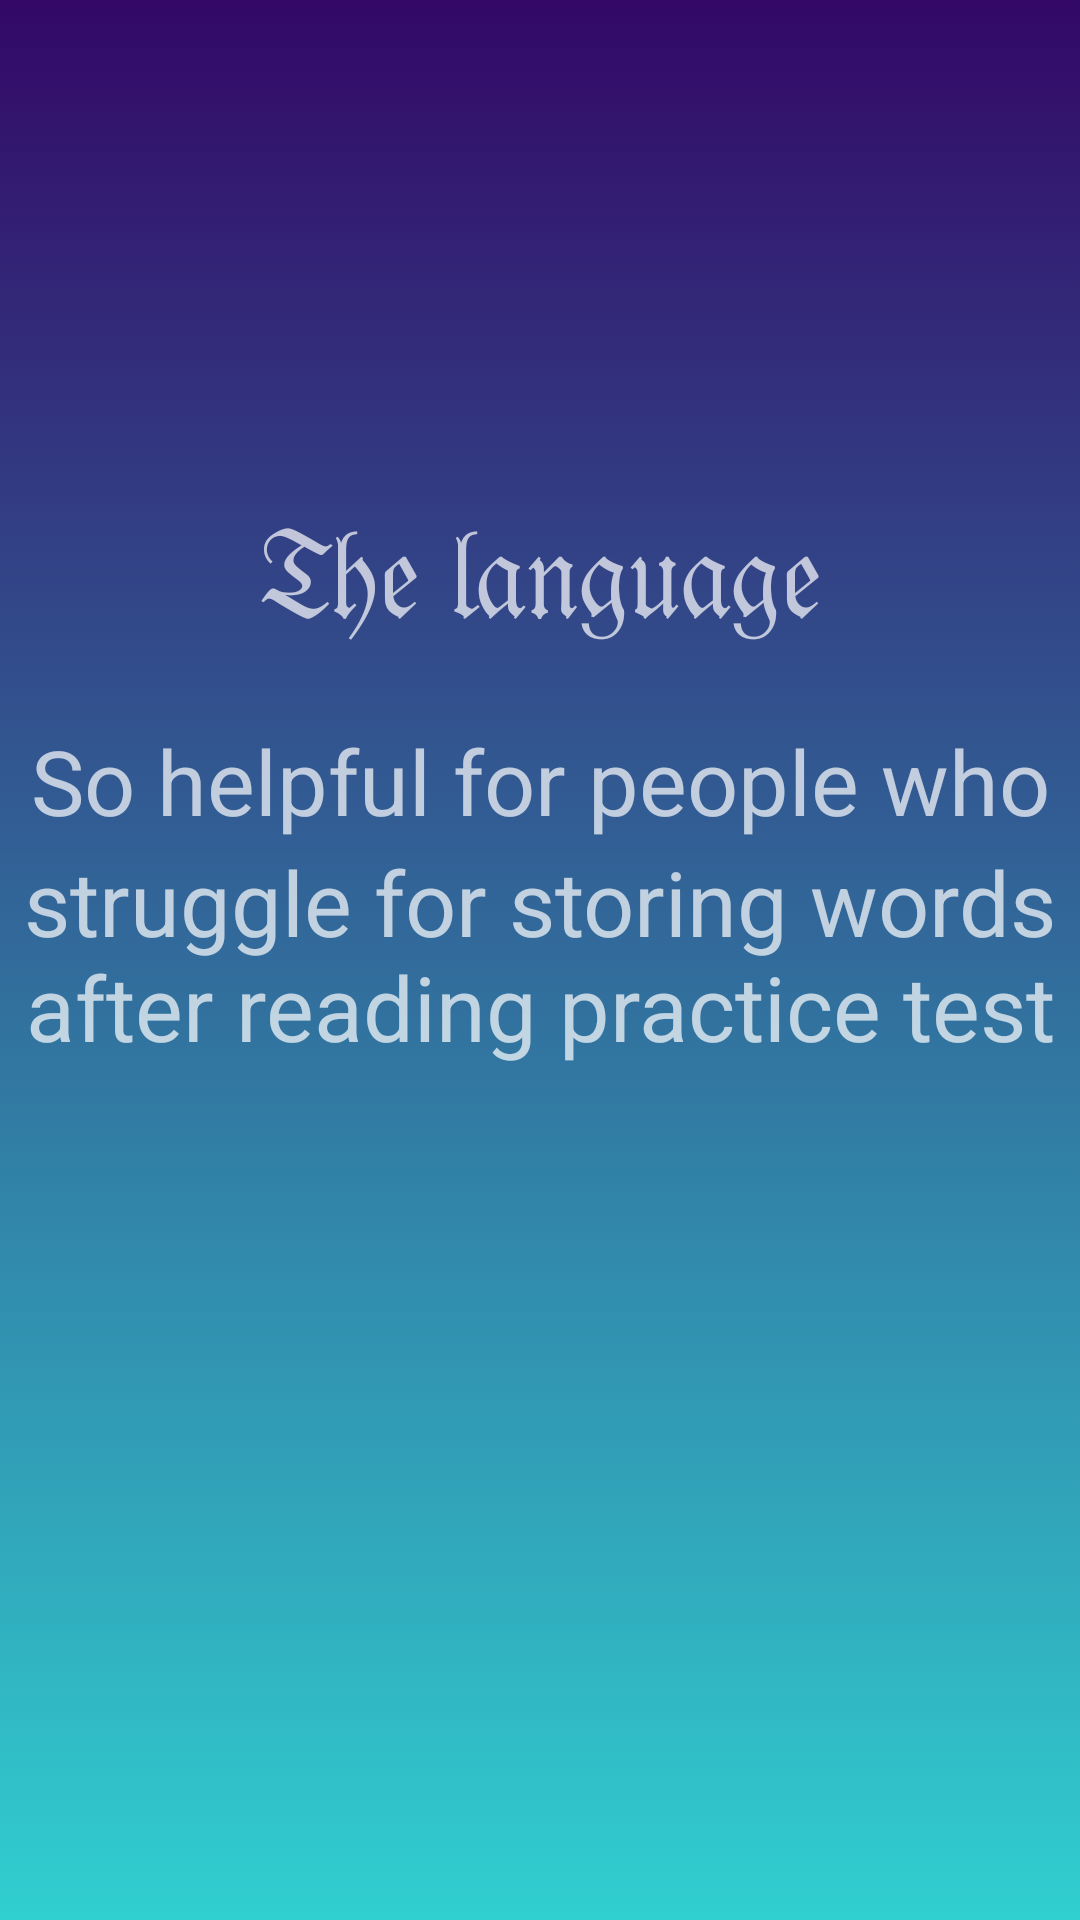

Write the Android layout XML for this screen, with the resource values it uses.
<!-- AndroidManifest.xml: activity theme Theme.Design.NoActionBar -->
<!-- res/layout/activity_splash.xml -->
<?xml version="1.0" encoding="utf-8"?>

<RelativeLayout xmlns:android="http://schemas.android.com/apk/res/android"
    android:layout_width="match_parent"
    android:layout_height="match_parent"
    android:background="@drawable/gradients_blue_to_purple">

    <LinearLayout
        android:id="@+id/layout_top"
        android:layout_marginTop="160dp"
        android:layout_width="match_parent"
        android:layout_height="60dp">

        <TextView
            android:id="@+id/tv_app_name"
            android:gravity="center"
            android:textSize="40sp"
            android:text="𝔗𝔥𝔢 𝔩𝔞𝔫𝔤𝔲𝔞𝔤𝔢"
            android:layout_width="match_parent"
            android:layout_height="match_parent"/>
    </LinearLayout>

    <LinearLayout
        android:layout_marginTop="20dp"
        android:id="@+id/layout_mid"
        android:layout_below="@+id/layout_top"
        android:layout_width="match_parent"
        android:layout_height="wrap_content">

        <TextView
            android:gravity="center"
            android:textSize="30sp"
            android:text="So helpful for people who"
            android:layout_width="match_parent"
            android:layout_height="match_parent"/>
    </LinearLayout>
    <LinearLayout
        android:id="@+id/layout_bot"
        android:layout_below="@+id/layout_mid"
        android:layout_width="match_parent"
        android:layout_height="wrap_content">

        <TextView
            android:gravity="center"
            android:textSize="30sp"
            android:text="struggle for storing words after reading practice test"
            android:layout_width="match_parent"
            android:layout_height="match_parent"/>
    </LinearLayout>










</RelativeLayout>
<!-- resources referenced by this layout -->
<resources>
  <!-- drawable gradients_blue_to_purple (drawable) -->
  <?xml version="1.0" encoding="utf-8"?>
  
  <selector xmlns:android="http://schemas.android.com/apk/res/android">
  
      <item>
          <shape>
              <gradient android:angle="90"
                  android:startColor="#30cfd0"
                  android:endColor="#330867"
                  android:type="linear"/>
          </shape>
      </item>
  
  </selector>
</resources>
